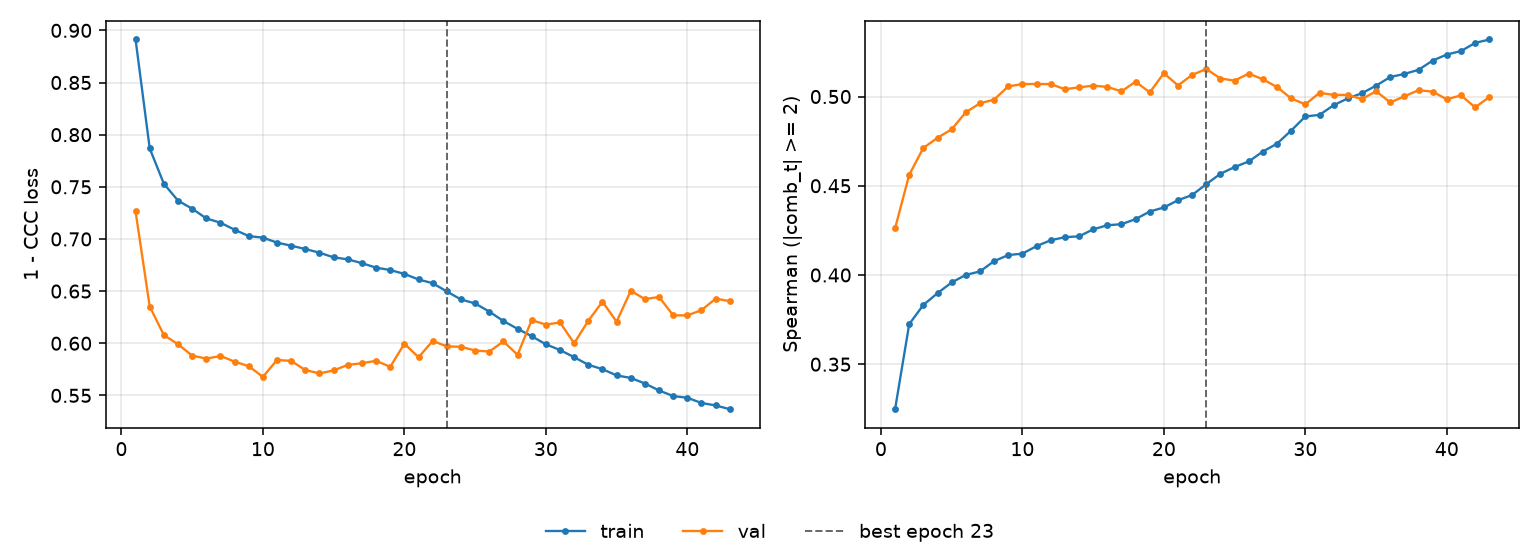

The table this chart was drawn from, first rows:
epoch, tr_loss, vl_loss, tr_sp, vl_sp, is_best
1, 0.8913, 0.7264, 0.3248, 0.4261, False
2, 0.7868, 0.6352, 0.3724, 0.4561, False
3, 0.7529, 0.6078, 0.3832, 0.4712, False
4, 0.7367, 0.599, 0.3898, 0.4769, False
5, 0.729, 0.5882, 0.3958, 0.4816, False
6, 0.7197, 0.5853, 0.4, 0.4912, False
7, 0.7156, 0.5878, 0.402, 0.4962, False
8, 0.7089, 0.5824, 0.4078, 0.4983, False
9, 0.7027, 0.578, 0.4112, 0.5057, False
10, 0.7013, 0.5677, 0.4119, 0.507, False
11, 0.6965, 0.584, 0.4162, 0.507, False
12, 0.6935, 0.583, 0.4195, 0.507, False
13, 0.6904, 0.5743, 0.4212, 0.5041, False
14, 0.6868, 0.5711, 0.4216, 0.5051, False
15, 0.6824, 0.574, 0.4256, 0.5061, False
16, 0.6804, 0.5792, 0.4279, 0.5054, False
17, 0.6768, 0.5808, 0.4285, 0.5029, False
18, 0.6725, 0.5832, 0.4313, 0.5083, False
19, 0.6702, 0.5774, 0.4356, 0.5023, False
20, 0.6665, 0.5996, 0.4378, 0.5131, False
21, 0.6611, 0.5866, 0.4419, 0.5062, False
22, 0.6576, 0.6022, 0.4448, 0.5122, False
23, 0.6496, 0.597, 0.4509, 0.5154, True
24, 0.642, 0.5966, 0.4567, 0.5101, False
25, 0.6382, 0.593, 0.4605, 0.509, False
26, 0.6303, 0.5921, 0.4636, 0.5129, False
27, 0.6213, 0.6017, 0.4692, 0.5096, False
28, 0.6138, 0.5889, 0.4736, 0.5053, False
29, 0.6067, 0.6222, 0.4809, 0.4989, False
30, 0.599, 0.6179, 0.4888, 0.4956, False
31, 0.5935, 0.62, 0.4897, 0.5021, False
32, 0.5866, 0.6, 0.4951, 0.5009, False
33, 0.5794, 0.6215, 0.499, 0.5009, False
34, 0.5751, 0.6398, 0.5019, 0.4986, False
35, 0.5692, 0.6207, 0.5061, 0.503, False
36, 0.5667, 0.6502, 0.5109, 0.4967, False
37, 0.5614, 0.6423, 0.5127, 0.5001, False
38, 0.5547, 0.6444, 0.515, 0.5036, False
39, 0.5493, 0.6268, 0.5202, 0.5027, False
40, 0.5477, 0.6268, 0.5236, 0.4985, False
41, 0.5427, 0.6317, 0.5255, 0.5007, False
42, 0.5404, 0.6428, 0.5301, 0.4939, False
43, 0.5368, 0.6403, 0.532, 0.4997, False
